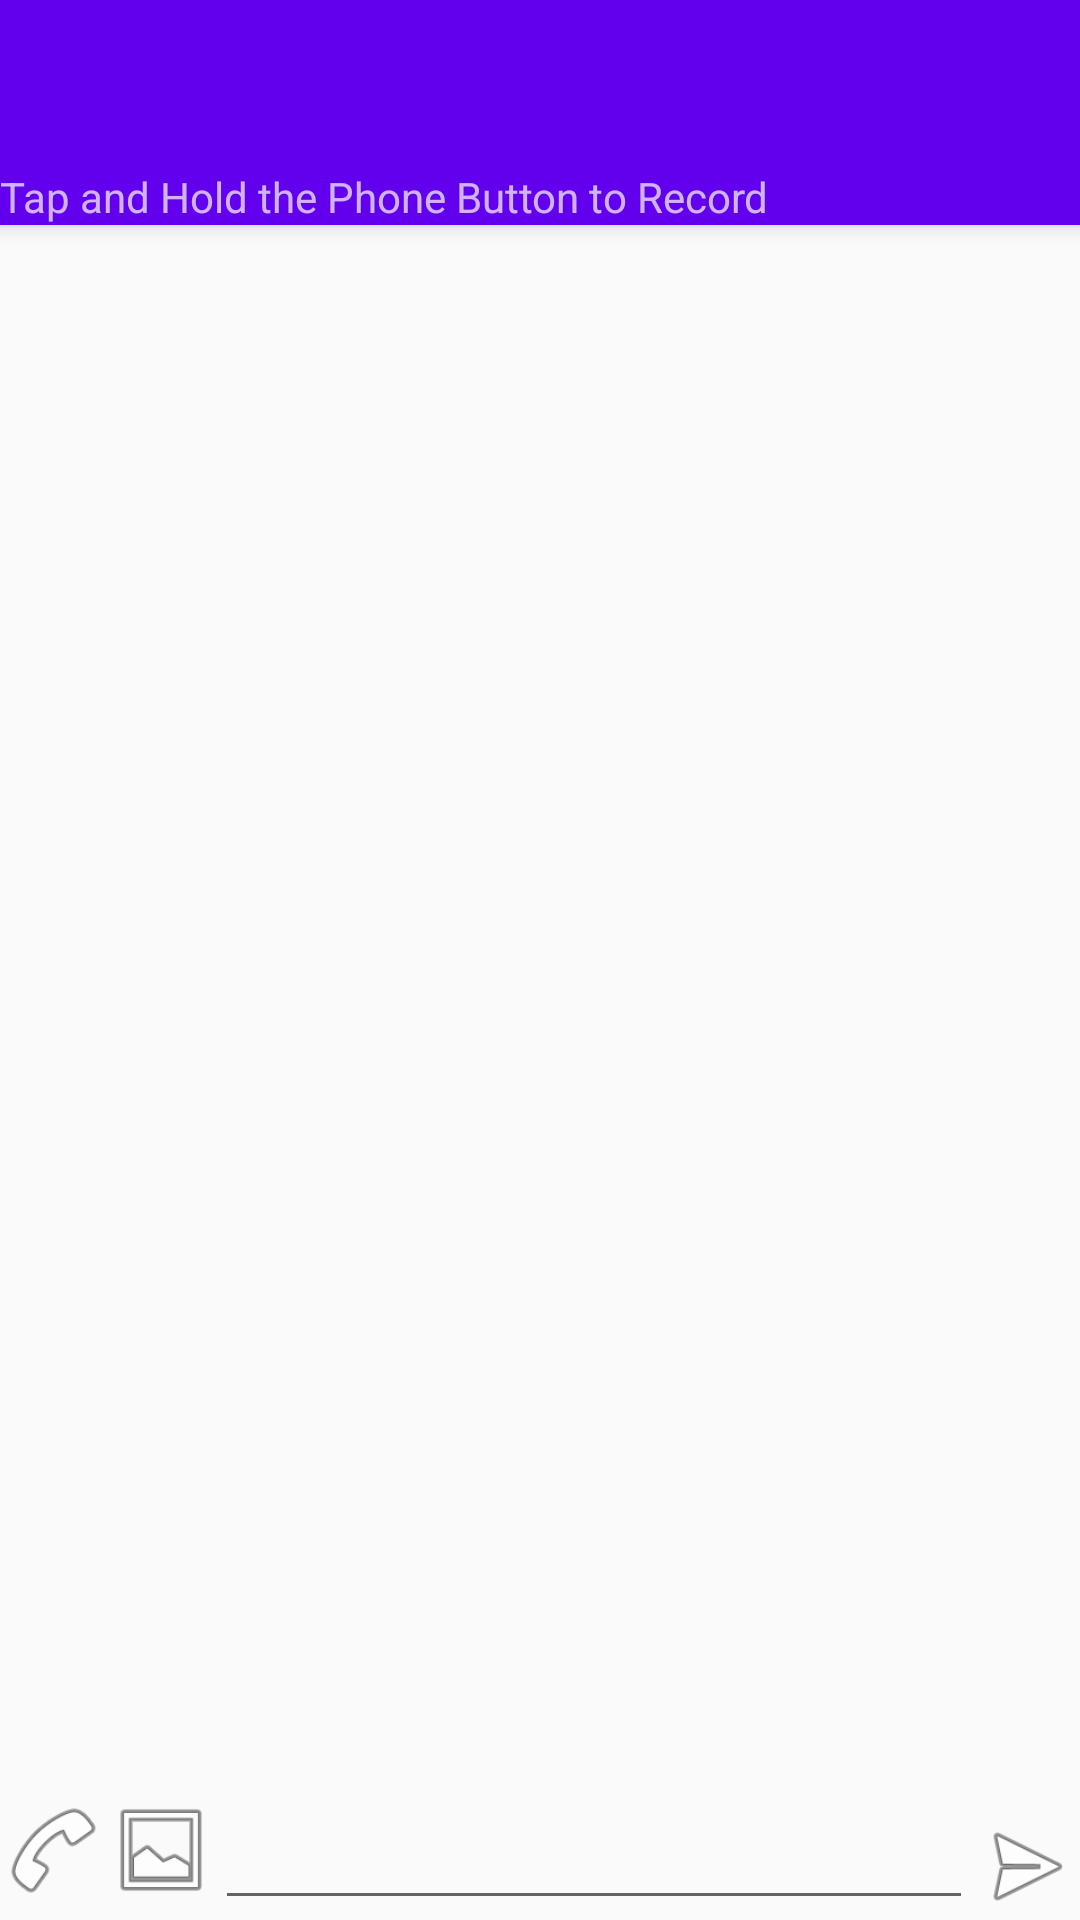

Reconstruct the res/layout file that produces this screen, plus the resources it refers to.
<!-- AndroidManifest.xml: application theme AppTheme -->
<!-- res/layout/messages_activity.xml -->
<?xml version="1.0" encoding="utf-8"?>
<android.support.design.widget.CoordinatorLayout xmlns:android="http://schemas.android.com/apk/res/android"
    xmlns:app="http://schemas.android.com/apk/res-auto"
    xmlns:tools="http://schemas.android.com/tools"
    android:layout_width="match_parent"
    android:layout_height="match_parent"
    android:fitsSystemWindows="true"
    tools:context="com.example.mariyamasud.maps.ui.ChatMessagesActivity">

    <android.support.design.widget.AppBarLayout
        android:layout_width="match_parent"
        android:layout_height="wrap_content"
        android:theme="@style/AppTheme.AppBarOverlay">

        <android.support.v7.widget.Toolbar
            android:id="@+id/toolbar"
            android:layout_width="match_parent"
            android:layout_height="?attr/actionBarSize"
            android:background="?attr/colorPrimary"
            app:popupTheme="@style/AppTheme.PopupOverlay" />

        <TextView
            android:text="Tap and Hold the Phone Button to Record"
            android:layout_width="wrap_content"
            android:layout_height="wrap_content"
            android:id="@+id/recordLable"
            android:layout_weight="1"
            android:layout_alignParentBottom="true"
            android:layout_alignParentStart="true"
            android:textAlignment="textStart" />

    </android.support.design.widget.AppBarLayout>

    <RelativeLayout
        android:id="@+id/content_main"
        android:layout_width="match_parent"
        android:layout_height="match_parent"
        android:paddingBottom="@dimen/activity_vertical_margin"
        android:paddingLeft="@dimen/activity_horizontal_margin"
        android:paddingRight="@dimen/activity_horizontal_margin"
        android:paddingTop="@dimen/activity_vertical_margin"
        app:layout_behavior="@string/appbar_scrolling_view_behavior"
        tools:context="cs656.com.firebasemessengerapp.ui.ChatMessagesActivity"
        tools:showIn="@layout/activity_start">

        <ListView
            android:id="@+id/messageListView"
            android:layout_width="match_parent"
            android:layout_height="match_parent"
            android:stackFromBottom="true"
            android:layout_above="@+id/linearLayout"
            android:divider="@android:color/transparent"
            android:transcriptMode="alwaysScroll"
            tools:listitem="@layout/message_item" />

        <LinearLayout
            android:id="@+id/linearLayout"
            android:layout_width="match_parent"
            android:layout_height="wrap_content"
            android:layout_marginTop="15dp"
            android:layout_alignParentBottom="true"
            android:layout_alignParentLeft="true"
            android:layout_alignParentStart="true"
            android:orientation="horizontal">

            <ImageButton
                android:id="@+id/recordVoiceButton"
                android:layout_width="36dp"
                android:layout_height="36dp"
                android:background="@android:drawable/ic_menu_call" />

            <ImageButton
                android:id="@+id/photoPickerButton"
                android:layout_width="36dp"
                android:layout_height="36dp"
                android:background="@android:drawable/ic_menu_gallery" />

            <EditText
                android:id="@+id/messageToSend"
                android:layout_width="0dp"
                android:layout_height="wrap_content"
                android:layout_gravity="center_vertical"
                android:layout_weight="1" />

            <ImageButton
                android:layout_width="36dp"
                android:layout_height="36dp"
                android:onClick="sendMessage"
                android:layout_gravity="bottom"
                android:id="@+id/sendButton"
                android:background="@android:drawable/ic_menu_send" />


        </LinearLayout>

    </RelativeLayout>
</android.support.design.widget.CoordinatorLayout>
<!-- res/layout/activity_start.xml (included above) -->
<?xml version="1.0" encoding="utf-8"?>

<RelativeLayout xmlns:android="http://schemas.android.com/apk/res/android"
    xmlns:tools="http://schemas.android.com/tools"
    android:layout_width="match_parent"
    android:layout_height="match_parent"
    android:background="#2faef4"
    android:orientation="vertical"
    tools:context="com.example.mariyamasud.maps.StartActivity">

    <LinearLayout xmlns:android="http://schemas.android.com/apk/res/android"
        android:layout_width="match_parent"
        android:layout_height="match_parent"
        android:layout_weight="0.5"
        android:gravity="bottom"
        android:orientation="vertical">

        <TextView
            android:id="@+id/tv1"
            android:layout_width="match_parent"
            android:layout_height="wrap_content"
            android:layout_centerInParent="true"
            android:layout_marginBottom="100dp"
            android:gravity="center"
            android:text="Welcome to LMS" />

        <android.support.design.widget.TextInputLayout
            android:id="@+id/usernameWrapper"
            android:layout_width="match_parent"
            android:layout_height="wrap_content">

            <EditText
                android:id="@+id/edemail"
                android:layout_width="match_parent"
                android:layout_height="wrap_content"
                android:layout_alignParentTop="true"
                android:layout_centerHorizontal="true"
                android:layout_gravity="center"
                android:layout_marginLeft="25dp"
                android:layout_marginRight="25dp"
                android:layout_marginTop="140dp"
                android:ems="10"
                android:hint="EMAIL"
                android:inputType="textEmailAddress"
                android:textColor="#fff"
                android:textColorHint="#fff">

                <requestFocus />
            </EditText>
        </android.support.design.widget.TextInputLayout>

        <android.support.design.widget.TextInputLayout
            android:id="@+id/passwordWrapper"
            android:layout_width="match_parent"
            android:layout_height="wrap_content"
            android:layout_below="@id/usernameWrapper"
            android:layout_marginTop="4dp">

            <EditText
                android:id="@+id/edpass"
                android:layout_width="match_parent"
                android:layout_height="wrap_content"
                android:layout_centerHorizontal="true"
                android:layout_gravity="center"
                android:layout_marginLeft="25dp"
                android:layout_marginRight="25dp"
                android:layout_marginTop="28dp"
                android:ems="10"
                android:hint="PASSWORD"
                android:inputType="textPassword"
                android:textColor="#fff"
                android:textColorHint="#fff" />
        </android.support.design.widget.TextInputLayout>


        <Button
            android:id="@+id/login"
            style="@style/Widget.AppCompat.Button"
            android:layout_width="match_parent"
            android:layout_height="wrap_content"
            android:layout_alignLeft="@+id/edpass"
            android:layout_below="@+id/edpass"
            android:layout_gravity="center"
            android:layout_marginLeft="25dp"
            android:layout_marginRight="25dp"
            android:layout_marginTop="50dp"
            android:background="@drawable/bluebutton"
            android:elevation="6dp"
            android:shadowColor="#6e6c6c"
            android:shadowDx="10"
            android:shadowDy="10"
            android:shadowRadius="5"
            android:stateListAnimator="@null"
            android:text="Login"
            android:textColor="#fff"
            android:translationZ="4dp" />

        <Button
            android:id="@+id/reg"
            style="@style/Widget.AppCompat.Button"
            android:layout_width="match_parent"
            android:layout_height="wrap_content"
            android:layout_alignBaseline="@+id/login"
            android:layout_alignBottom="@+id/login"
            android:layout_below="@+id/login"
            android:layout_gravity="center"
            android:layout_marginBottom="50dp"
            android:layout_marginLeft="25dp"
            android:layout_marginRight="25dp"
            android:layout_marginTop="5dp"
            android:background="@drawable/selected"
            android:elevation="6dp"
            android:shadowColor="#6e6c6c"
            android:shadowDx="10"
            android:shadowDy="10"
            android:shadowRadius="5"
            android:stateListAnimator="@null"
            android:text="signup"
            android:textColor="#fff"
            android:translationZ="4dp" />
    </LinearLayout>

</RelativeLayout>
<!-- resources referenced by this layout -->
<resources>
  <!-- drawable bluebutton (drawable) -->
  <?xml version="1.0" encoding="utf-8"?>
  <shape xmlns:android="http://schemas.android.com/apk/res/android" android:shape="rectangle">
      <solid
          android:color="#3397e5"/>
  
      <corners
          android:radius="14dp"/>
  
      <padding
          android:left="3dp"
          android:top="2dp"
          android:right="3dp"
          android:bottom="2dp"
          android:shadowDx="10"
          android:shadowDy="10"
          android:shadowColor="#6e6c6c"/>
  </shape>
  <!-- drawable selected (drawable) -->
  <?xml version="1.0" encoding="utf-8"?>
  <shape xmlns:android="http://schemas.android.com/apk/res/android" android:shape="rectangle">
      <solid
          android:color="#ff0000"/>
  
      <corners
          android:radius="14dp"/>
  
      <padding
          android:left="3dp"
          android:top="2dp"
          android:right="3dp"
          android:bottom="2dp"
          android:shadowDx="10"
          android:shadowDy="10"
          android:shadowColor="#6e6c6c"/>
  </shape>
  <style name="AppTheme.AppBarOverlay" parent="ThemeOverlay.AppCompat.Dark.ActionBar" />
  <style name="AppTheme.PopupOverlay" parent="ThemeOverlay.AppCompat.Light" />
  <style name="AppTheme" parent="Theme.AppCompat.Light.DarkActionBar">
          
          <item name="colorPrimary">@color/colorPrimary</item>
          <item name="colorPrimaryDark">@color/colorPrimaryDark</item>
          <item name="colorAccent">@color/colorAccent</item>
      </style>
  <!-- not gathered from this repository: default colours our renderer supplied (Android Studio template values) -->
  <color name="colorPrimary">#FF6200EE</color>
  <color name="colorPrimaryDark">#FF3700B3</color>
  <color name="colorAccent">#FF03DAC5</color>
</resources>
